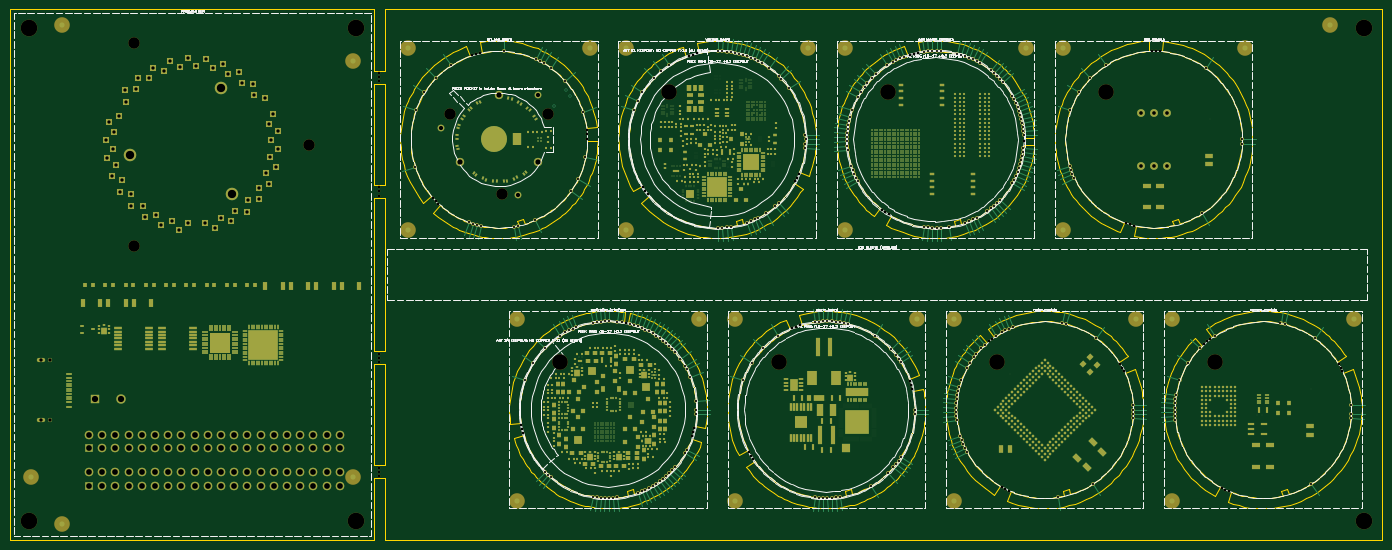
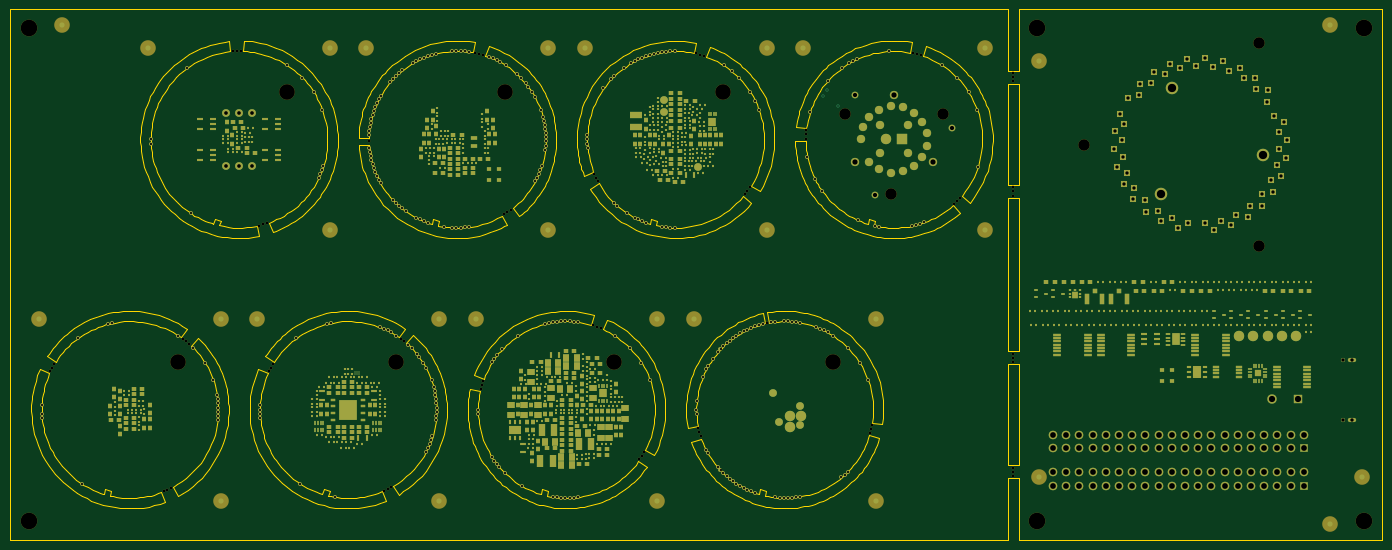
Circuit board: 10 layer files. Board 264.0 x 102.0 mm.
- bottom_copper: dev_board-B_Cu.gbl (127823 bytes)
- bottom_mask: dev_board-B_Mask.gbs (69562 bytes)
- paste: dev_board-B_Paste.gbp (49232 bytes)
- outline: dev_board-Edge_Cuts.gm1 (51804 bytes)
- top_copper: dev_board-F_Cu.gtl (196251 bytes)
- top_mask: dev_board-F_Mask.gts (81785 bytes)
- paste: dev_board-F_Paste.gtp (61489 bytes)
- top_silk: dev_board-F_Silkscreen.gto (268311 bytes)
- drill: dev_board-NPTH.drl (1988 bytes)
- drill: dev_board-PTH.drl (8300 bytes)

=== bottom_copper: dev_board-B_Cu.gbl (127823 bytes, source omitted) ===
=== bottom_mask: dev_board-B_Mask.gbs (69562 bytes, source omitted) ===
=== paste: dev_board-B_Paste.gbp (49232 bytes, source omitted) ===
=== outline: dev_board-Edge_Cuts.gm1 (51804 bytes, source omitted) ===
=== top_copper: dev_board-F_Cu.gtl (196251 bytes, source omitted) ===
=== top_mask: dev_board-F_Mask.gts (81785 bytes, source omitted) ===
=== paste: dev_board-F_Paste.gtp (61489 bytes, source omitted) ===
=== top_silk: dev_board-F_Silkscreen.gto (268311 bytes, source omitted) ===
=== drill: dev_board-NPTH.drl ===
M48
; DRILL file KiCad 10.0.0 date 2026-11-24T10:10:30
; FORMAT={-:-/ absolute / metric / decimal}
; #@! TF.CreationDate,2026-11-24T10:10:30+01:00
; #@! TF.GenerationSoftware,Kicad,Pcbnew,10.0.0
; #@! TF.FileFunction,NonPlated,1,8,NPTH
FMAT,2
METRIC
; #@! TA.AperFunction,NonPlated,NPTH,ComponentDrill
T1C0.500
; #@! TA.AperFunction,NonPlated,NPTH,ComponentDrill
T2C2.200
; #@! TA.AperFunction,NonPlated,NPTH,ComponentDrill
T3C3.000
; #@! TA.AperFunction,NonPlated,NPTH,ComponentDrill
T4C3.200
%
G90
G05
T1
X1.0Y-23.2
X1.0Y-24.0
X1.0Y-24.8
X1.0Y-45.2
X1.0Y-46.0
X1.0Y-46.8
X1.0Y-77.2
X1.0Y-78.0
X1.0Y-78.8
X1.0Y-99.2
X1.0Y-100.0
X1.0Y-100.8
X11.254Y-47.249
X11.797Y-47.836
X12.367Y-48.397
X18.832Y-19.804
X19.6Y-19.579
X20.377Y-19.39
X28.258Y-90.948
X28.415Y-91.732
X28.609Y-92.508
X40.908Y-34.239
X40.973Y-35.036
X40.999Y-35.836
X48.39Y-71.341
X51.741Y-45.257
X52.193Y-45.917
X52.674Y-46.556
X60.505Y-19.912
X61.206Y-93.136
X61.268Y-19.672
X61.429Y-92.368
X61.617Y-91.59
X62.041Y-19.467
X72.122Y-96.224
X72.525Y-96.915
X72.96Y-97.586
X80.38Y-72.342
X80.953Y-44.088
X81.124Y-72.048
X81.316Y-43.376
X81.647Y-42.647
X81.881Y-71.789
X97.72Y-49.54
X98.368Y-50.008
X99.038Y-50.446
X103.056Y-19.735
X103.08Y-82.483
X103.322Y-83.246
X103.527Y-84.019
X103.827Y-19.52
X104.607Y-19.342
X118.264Y-74.819
X118.896Y-74.329
X120.736Y-102.856
X121.444Y-103.228
X122.168Y-103.567
X124.995Y-36.402
X143.554Y-79.215
X143.951Y-79.909
X144.315Y-80.621
X144.673Y-52.144
X145.439Y-52.377
X146.214Y-52.573
X149.625Y-19.004
X150.425Y-19.005
X151.224Y-19.044
X159.604Y-75.386
X160.21Y-74.864
X160.839Y-74.37
X163.089Y-103.047
X163.805Y-103.402
X164.538Y-103.724
X185.554Y-79.215
X185.951Y-79.909
X186.315Y-80.621
T2
X-46.25Y-17.514
X-46.25Y-56.486
X-12.5Y-37.0
X14.555Y-31.188
X24.555Y-46.585
X33.445Y-31.188
T3
X35.808Y-78.808
X56.808Y-26.808
X77.808Y-78.808
X98.808Y-26.808
X119.808Y-78.808
X140.808Y-26.808
X161.808Y-78.808
T4
X-66.5Y-14.5
X-66.5Y-109.5
X-3.5Y-14.5
X-3.5Y-109.5
X190.5Y-14.5
X190.5Y-109.5
M30

=== drill: dev_board-PTH.drl (8300 bytes, source omitted) ===
